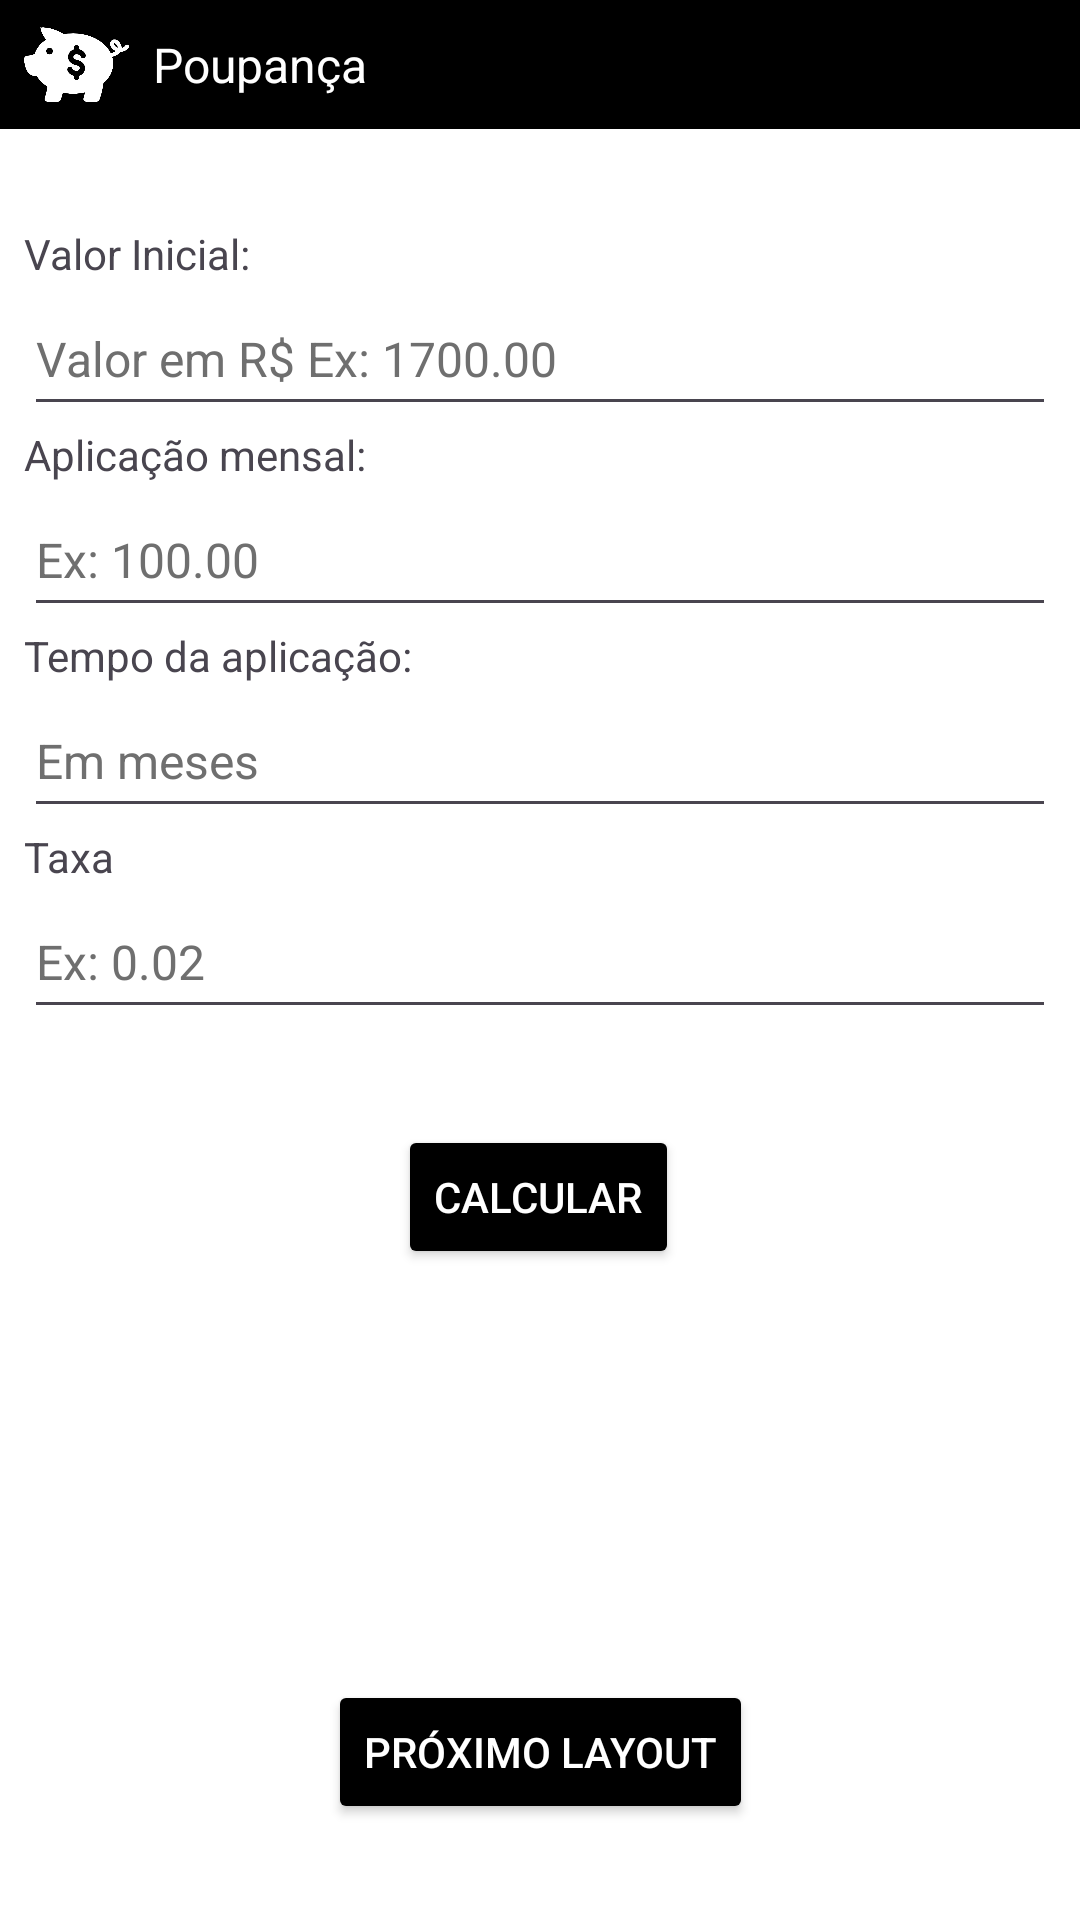

Produce the Android XML layout that renders to this screen, including the resource entries it uses.
<!-- AndroidManifest.xml: application theme Theme.Layouttelas -->
<!-- res/layout/activity_main.xml -->
<?xml version="1.0" encoding="utf-8"?>
<androidx.constraintlayout.widget.ConstraintLayout xmlns:android="http://schemas.android.com/apk/res/android"
    xmlns:app="http://schemas.android.com/apk/res-auto"
    xmlns:tools="http://schemas.android.com/tools"
    android:id="@+id/main"
    android:layout_width="match_parent"
    android:layout_height="match_parent"
    android:background="@color/black"
    tools:context=".MainActivity">

    <androidx.constraintlayout.widget.ConstraintLayout
        android:id="@+id/ConstraintLayoutPoupanca"
        android:layout_width="match_parent"
        android:layout_height="match_parent">

        <androidx.constraintlayout.widget.ConstraintLayout
            android:id="@+id/ConstraintLayoutHeader"
            android:layout_width="match_parent"
            android:layout_height="wrap_content"
            app:layout_constraintEnd_toEndOf="parent"
            app:layout_constraintHorizontal_bias="0.0"
            app:layout_constraintStart_toStartOf="parent"
            app:layout_constraintTop_toTopOf="parent">

            <ImageView
                android:id="@+id/imgHeaderIcon"
                android:layout_width="35dp"
                android:layout_height="35dp"
                android:layout_marginStart="8dp"
                android:layout_marginTop="4dp"
                android:layout_marginBottom="4dp"
                android:contentDescription="@string/header_piggybank_description"
                app:layout_constraintBottom_toBottomOf="parent"
                app:layout_constraintStart_toStartOf="parent"
                app:layout_constraintTop_toTopOf="parent"
                app:srcCompat="@drawable/cofrinho_icon" />

            <TextView
                android:id="@+id/txtHeader"
                android:layout_width="wrap_content"
                android:layout_height="wrap_content"
                android:layout_marginStart="8dp"
                android:text="@string/header_title_main"
                android:textColor="@color/white"
                android:textSize="16sp"
                app:layout_constraintBottom_toBottomOf="parent"
                app:layout_constraintStart_toEndOf="@+id/imgHeaderIcon"
                app:layout_constraintTop_toTopOf="parent" />
        </androidx.constraintlayout.widget.ConstraintLayout>

        <androidx.cardview.widget.CardView
            android:id="@+id/crdBackground"
            android:layout_width="0dp"
            android:layout_height="0dp"
            android:backgroundTint="@color/white"
            app:cardCornerRadius="0dp"
            app:cardElevation="0dp"
            app:cardMaxElevation="0dp"
            app:layout_constraintBottom_toBottomOf="parent"
            app:layout_constraintEnd_toEndOf="parent"
            app:layout_constraintStart_toStartOf="parent"
            app:layout_constraintTop_toBottomOf="@+id/ConstraintLayoutHeader">

            <androidx.constraintlayout.widget.ConstraintLayout
                android:id="@+id/ConstraintLayoutBackground"
                android:layout_width="match_parent"
                android:layout_height="match_parent">

                <TextView
                    android:id="@+id/txtValorInicial"
                    android:layout_width="wrap_content"
                    android:layout_height="wrap_content"
                    android:layout_marginStart="8dp"
                    android:layout_marginTop="32dp"
                    android:text="@string/valor_inicial"
                    app:layout_constraintStart_toStartOf="parent"
                    app:layout_constraintTop_toTopOf="parent" />

                <EditText
                    android:id="@+id/edtValorInicial"
                    android:layout_width="0dp"
                    android:layout_height="48dp"
                    android:layout_marginStart="8dp"
                    android:layout_marginEnd="8dp"
                    android:autofillHints=""
                    android:hint="@string/hint_valor_inicial"
                    android:inputType="text"
                    android:textColorHint="@color/hint"
                    android:textSize="16sp"
                    app:layout_constraintEnd_toEndOf="parent"
                    app:layout_constraintStart_toStartOf="parent"
                    app:layout_constraintTop_toBottomOf="@+id/txtValorInicial" />

                <TextView
                    android:id="@+id/txtAplicacaoMensal"
                    android:layout_width="wrap_content"
                    android:layout_height="wrap_content"
                    android:layout_marginStart="8dp"
                    android:text="@string/aplicacao_mensal"
                    app:layout_constraintStart_toStartOf="parent"
                    app:layout_constraintTop_toBottomOf="@+id/edtValorInicial" />

                <EditText
                    android:id="@+id/edtAplicacaoMensal"
                    android:layout_width="0dp"
                    android:layout_height="48dp"
                    android:layout_marginStart="8dp"
                    android:layout_marginEnd="8dp"
                    android:autofillHints=""
                    android:ems="10"
                    android:hint="@string/hint_aplicacao_mensal"
                    android:inputType="text"
                    android:textColorHint="@color/hint"
                    android:textSize="16sp"
                    app:layout_constraintEnd_toEndOf="parent"
                    app:layout_constraintStart_toStartOf="parent"
                    app:layout_constraintTop_toBottomOf="@+id/txtAplicacaoMensal" />

                <TextView
                    android:id="@+id/txtTempoAplicacao"
                    android:layout_width="wrap_content"
                    android:layout_height="wrap_content"
                    android:layout_marginStart="8dp"
                    android:text="@string/tempo_da_aplicacao"
                    app:layout_constraintStart_toStartOf="parent"
                    app:layout_constraintTop_toBottomOf="@+id/edtAplicacaoMensal" />

                <EditText
                    android:id="@+id/edtTempoAplicacao"
                    android:layout_width="0dp"
                    android:layout_height="48dp"
                    android:layout_marginStart="8dp"
                    android:layout_marginEnd="8dp"
                    android:autofillHints=""
                    android:ems="10"
                    android:hint="@string/hint_tempo_da_aplicacao"
                    android:inputType="text"
                    android:textColorHint="@color/hint"
                    android:textSize="16sp"
                    app:layout_constraintEnd_toEndOf="parent"
                    app:layout_constraintStart_toStartOf="parent"
                    app:layout_constraintTop_toBottomOf="@+id/txtTempoAplicacao" />

                <TextView
                    android:id="@+id/txtTaxa"
                    android:layout_width="wrap_content"
                    android:layout_height="wrap_content"
                    android:layout_marginStart="8dp"
                    android:text="@string/taxa"
                    app:layout_constraintStart_toStartOf="parent"
                    app:layout_constraintTop_toBottomOf="@+id/edtTempoAplicacao" />

                <EditText
                    android:id="@+id/edtTaxa"
                    android:layout_width="0dp"
                    android:layout_height="48dp"
                    android:layout_marginStart="8dp"
                    android:layout_marginEnd="8dp"
                    android:autofillHints=""
                    android:ems="10"
                    android:hint="@string/hint_taxa"
                    android:inputType="text"
                    android:textColorHint="@color/hint"
                    android:textSize="16sp"
                    app:layout_constraintEnd_toEndOf="parent"
                    app:layout_constraintStart_toStartOf="parent"
                    app:layout_constraintTop_toBottomOf="@+id/txtTaxa" />

                <Button
                    android:id="@+id/btnCalcular"
                    android:layout_width="wrap_content"
                    android:layout_height="wrap_content"
                    android:layout_marginStart="168dp"
                    android:layout_marginTop="32dp"
                    android:layout_marginEnd="169dp"
                    android:backgroundTint="@color/btn_background_tint"
                    android:text="@string/btn_calcular"
                    android:textColor="@color/btn_text_color"
                    app:cornerRadius="0dp"
                    app:layout_constraintEnd_toEndOf="parent"
                    app:layout_constraintStart_toStartOf="parent"
                    app:layout_constraintTop_toBottomOf="@+id/edtTaxa" />

                <Button
                    android:id="@+id/btnProximoLayout"
                    android:layout_width="wrap_content"
                    android:layout_height="wrap_content"
                    android:layout_marginBottom="32dp"
                    android:backgroundTint="@color/btn_background_tint"
                    android:onClick="setBtnProximoLayout"
                    android:text="@string/btn_proximo_layout"
                    android:textColor="@color/btn_text_color"
                    app:cornerRadius="0dp"
                    app:layout_constraintBottom_toBottomOf="parent"
                    app:layout_constraintEnd_toEndOf="parent"
                    app:layout_constraintStart_toStartOf="parent" />
            </androidx.constraintlayout.widget.ConstraintLayout>
        </androidx.cardview.widget.CardView>
    </androidx.constraintlayout.widget.ConstraintLayout>
</androidx.constraintlayout.widget.ConstraintLayout>
<!-- resources referenced by this layout -->
<resources>
  <color name="black">#FF000000</color>
  <color name="hint">#6F6F6F</color>
  <color name="white">#FFFFFFFF</color>
  <!-- drawable cofrinho_icon: png bitmap (drawable, 32562 bytes) -->
  <string name="aplicacao_mensal">Aplicação mensal:</string>
  <string name="btn_calcular">Calcular</string>
  <string name="btn_proximo_layout">Próximo Layout</string>
  <string name="header_piggybank_description">Cofrinho minimalista branco com um cifrão no meio</string>
  <string name="header_title_main">Poupança</string>
  <string name="hint_aplicacao_mensal">Ex: 100.00</string>
  <string name="hint_taxa">Ex: 0.02</string>
  <string name="hint_tempo_da_aplicacao">Em meses</string>
  <string name="hint_valor_inicial">Valor em R$ Ex: 1700.00</string>
  <string name="taxa">Taxa</string>
  <string name="tempo_da_aplicacao">Tempo da aplicação:</string>
  <string name="valor_inicial">Valor Inicial:</string>
  <style name="Theme.Layouttelas" parent="Base.Theme.Layouttelas" />
  <style name="Base.Theme.Layouttelas" parent="Theme.Material3.DayNight.NoActionBar">
          
          
      </style>
</resources>
